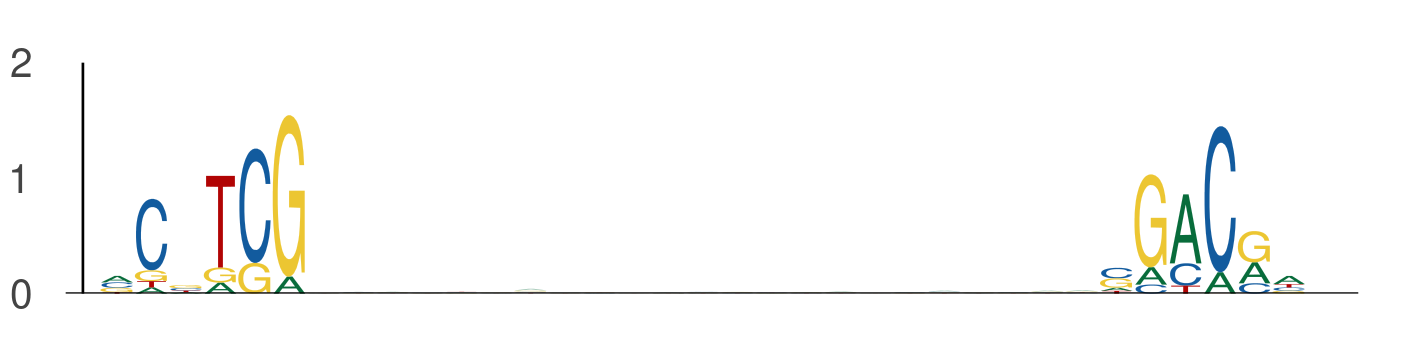

The table this chart was drawn from, first rows:
seq_index, start_position, end_position, is_reversed_complement
2287, 91, 97, 0
2287, 120, 126, 0
5974, 27, 33, 0
5974, 56, 62, 0
1822, 42, 48, 0
1822, 71, 77, 0
1049, 116, 122, 0
1049, 145, 151, 0
1275, 2, 8, 0
1275, 31, 37, 0
58, 108, 114, 0
58, 137, 143, 0
78, 108, 114, 0
78, 137, 143, 0
4526, 21, 27, 0
4526, 50, 56, 0
5377, 104, 110, 0
5377, 133, 139, 0
5857, 112, 118, 0
5857, 141, 147, 0
3422, 102, 108, 0
3422, 131, 137, 0
1044, 6, 12, 0
1044, 35, 41, 0
5158, 68, 74, 0
5158, 97, 103, 0
5158, 108, 114, 0
5158, 137, 143, 0
3791, 104, 110, 0
3791, 133, 139, 0
2978, 14, 20, 0
2978, 43, 49, 0
5048, 115, 121, 0
5048, 144, 150, 0
4116, 117, 123, 0
4116, 146, 152, 0
3191, 36, 42, 0
3191, 65, 71, 0
4876, 10, 16, 0
4876, 39, 45, 0
5290, 95, 101, 0
5290, 124, 130, 0
5070, 61, 67, 0
5070, 90, 96, 0
5070, 102, 108, 0
5070, 131, 137, 0
1102, 110, 116, 0
1102, 139, 145, 0
4087, 108, 114, 0
4087, 137, 143, 0
1758, 25, 31, 0
1758, 54, 60, 0
3036, 2, 8, 0
3036, 31, 37, 0
2232, 106, 112, 0
2232, 135, 141, 0
1998, 115, 121, 0
1998, 144, 150, 0
5374, 108, 114, 0
5374, 137, 143, 0
... 942 more rows
